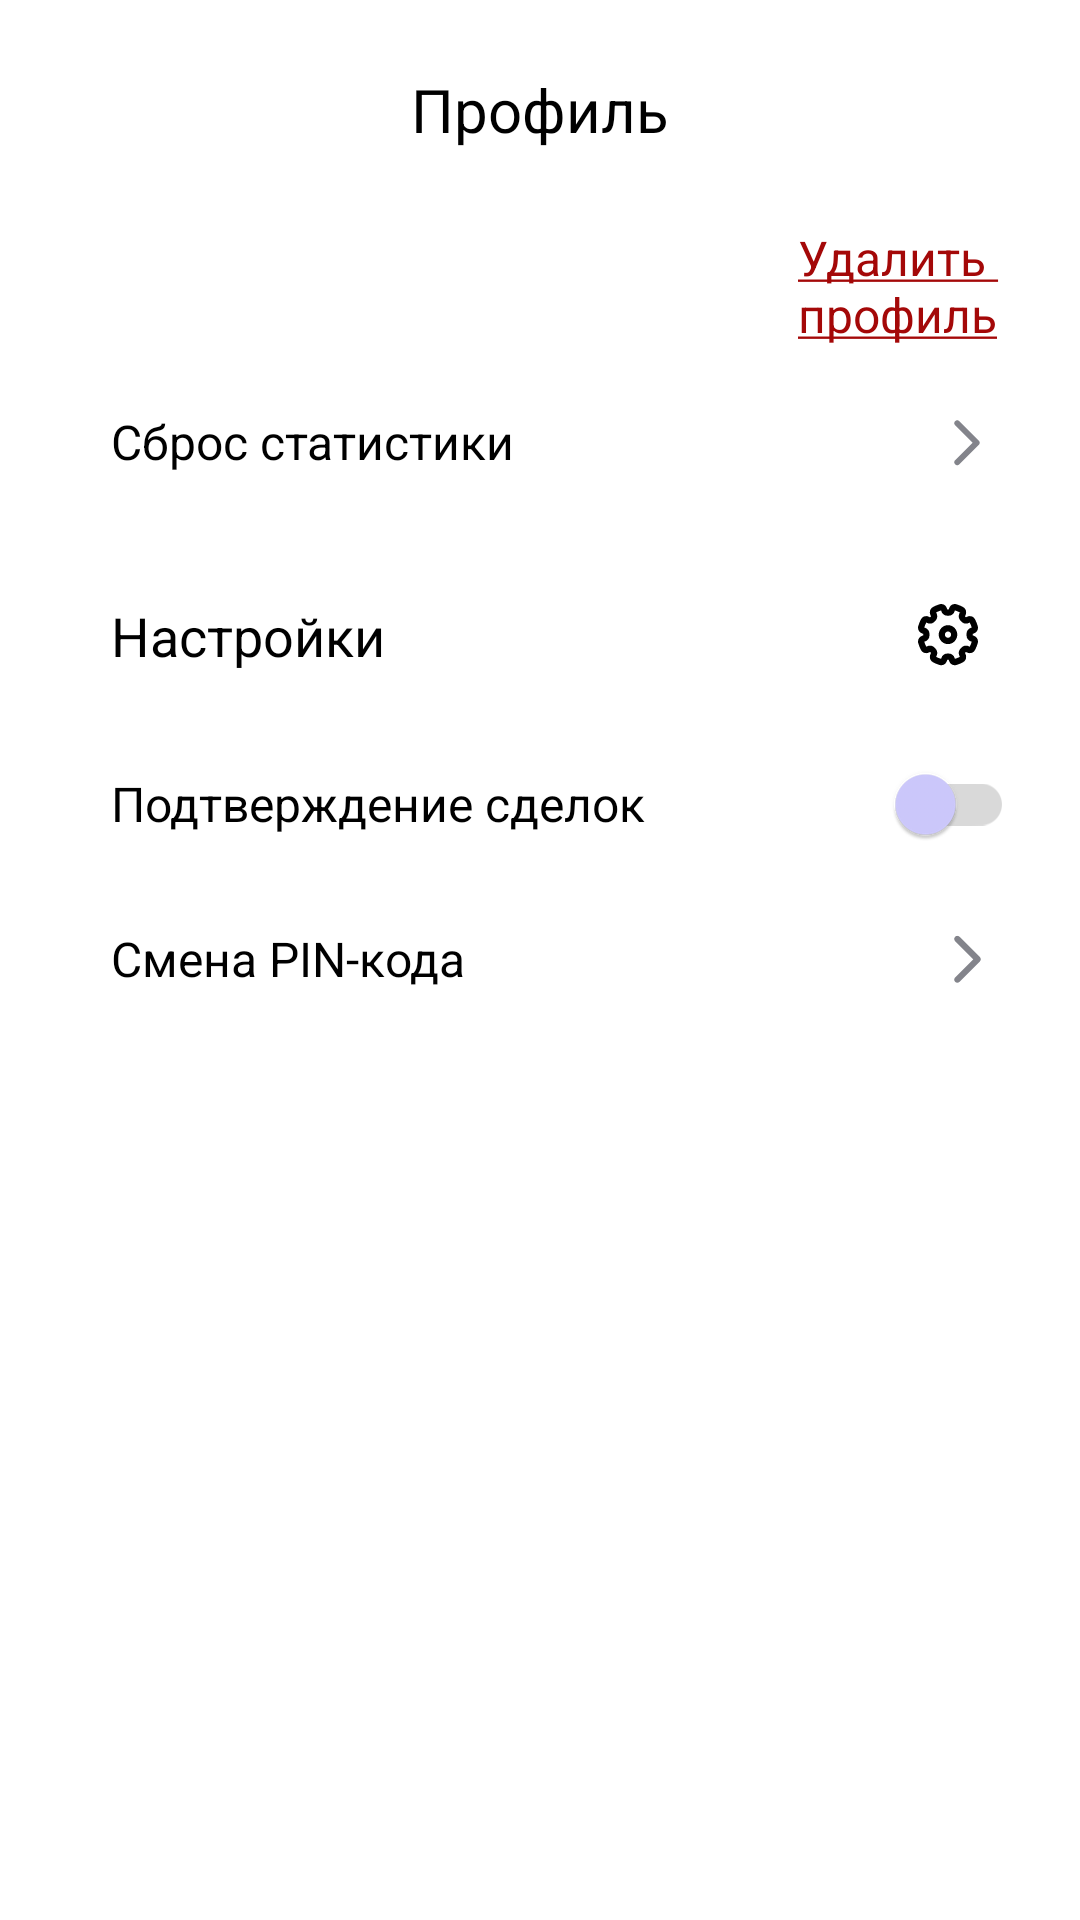

Produce the Android XML layout that renders to this screen, including the resource entries it uses.
<!-- AndroidManifest.xml: application theme Theme.Surf -->
<!-- res/layout/fragment_profile.xml -->
<?xml version="1.0" encoding="utf-8"?>
<androidx.constraintlayout.widget.ConstraintLayout xmlns:android="http://schemas.android.com/apk/res/android"
    xmlns:app="http://schemas.android.com/apk/res-auto"
    xmlns:tools="http://schemas.android.com/tools"
    android:layout_width="match_parent"
    android:layout_height="match_parent"
    android:background="?attr/colorSecondary">

    <TextView
        android:id="@+id/profile_TV"
        android:layout_width="wrap_content"
        android:layout_height="wrap_content"
        android:layout_marginTop="23dp"
        android:text="@string/profile"
        android:textAppearance="@style/Text.Bold.20"
        android:textColor="?attr/colorOnBackground"
        app:layout_constraintBottom_toBottomOf="parent"
        app:layout_constraintEnd_toEndOf="parent"
        app:layout_constraintStart_toStartOf="parent"
        app:layout_constraintTop_toTopOf="parent"
        app:layout_constraintVertical_bias="0.0" />


    <TextView
        android:id="@+id/firstName_lastName_TV"
        android:layout_width="0dp"
        android:layout_height="wrap_content"
        android:layout_marginStart="34dp"
        android:layout_marginTop="25dp"
        android:maxLines="5"
        android:textAppearance="@style/Text.SemiBold.18"
        android:textColor="?attr/colorOnBackground"
        app:layout_constraintEnd_toStartOf="@+id/delete_profile_TV"
        app:layout_constraintHorizontal_bias="0.0"
        app:layout_constraintStart_toStartOf="parent"
        app:layout_constraintTop_toBottomOf="@+id/profile_TV"
        tools:text="Надежда \nЧеревкова" />

    <TextView
        android:id="@+id/delete_profile_TV"
        android:layout_width="wrap_content"
        android:layout_height="wrap_content"
        android:layout_marginTop="25dp"
        android:layout_marginEnd="27dp"
        android:text="@string/delete_profile"
        android:textAppearance="@style/Text.SemiBold.16"
        android:textColor="@color/btn_clear"
        app:layout_constraintEnd_toEndOf="parent"
        app:layout_constraintTop_toBottomOf="@+id/profile_TV" />

    <LinearLayout
        android:id="@+id/reset_stats_Btn"
        android:layout_width="match_parent"
        android:layout_height="wrap_content"
        android:layout_marginStart="37dp"
        android:layout_marginTop="36dp"
        android:layout_marginEnd="21dp"
        android:orientation="horizontal"
        android:weightSum="3"
        app:layout_constraintEnd_toEndOf="parent"
        app:layout_constraintStart_toStartOf="parent"
        app:layout_constraintTop_toBottomOf="@+id/firstName_lastName_TV">

        <TextView
            android:layout_width="match_parent"
            android:layout_height="wrap_content"
            android:layout_gravity="center"
            android:layout_weight="2"
            android:text="@string/drop_statistics"
            android:textAppearance="@style/Text.Medium.16"
            android:textColor="?attr/colorOnBackground" />

        <ImageView
            android:id="@+id/reset_stats_Btn_arrow"
            android:layout_width="50dp"
            android:layout_height="24dp"
            android:layout_weight="1"
            android:backgroundTint="@color/white"
            android:clickable="false"
            app:layout_constraintTop_toBottomOf="@+id/firstName_lastName_TV"
            app:srcCompat="@drawable/arrow_right_gray" />
    </LinearLayout>

    <TextView
        android:id="@+id/settings_TV"
        android:layout_width="wrap_content"
        android:layout_height="wrap_content"
        android:layout_marginStart="37dp"
        android:text="@string/settings"
        android:textAppearance="@style/Text.SemiBold.18"
        android:textColor="?attr/colorOnBackground"
        app:layout_constraintBottom_toBottomOf="@+id/settings_IBtn"
        app:layout_constraintStart_toStartOf="parent"
        app:layout_constraintTop_toTopOf="@+id/settings_IBtn" />

    <ImageButton
        android:id="@+id/settings_IBtn"
        android:layout_width="wrap_content"
        android:layout_height="wrap_content"
        android:layout_marginTop="32dp"
        android:layout_marginEnd="22dp"
        android:backgroundTint="@color/transparent"
        android:clickable="false"
        app:layout_constraintEnd_toEndOf="parent"
        app:layout_constraintTop_toBottomOf="@+id/reset_stats_Btn"
        app:srcCompat="@drawable/gear" />

    <LinearLayout
        android:id="@+id/biometry_Btn"
        android:layout_width="match_parent"
        android:layout_height="wrap_content"
        android:layout_marginStart="37dp"
        android:layout_marginTop="41dp"
        android:layout_marginEnd="24dp"
        android:visibility="gone"
        android:weightSum="3"
        app:layout_constraintEnd_toEndOf="parent"
        app:layout_constraintStart_toStartOf="parent"
        app:layout_constraintTop_toBottomOf="@+id/settings_TV"
        app:layout_constraintVertical_chainStyle="packed">

        <TextView
            android:layout_width="wrap_content"
            android:layout_height="wrap_content"
            android:layout_gravity="center"
            android:layout_weight="1"
            android:text="@string/biometry"
            android:textAppearance="@style/Text.Medium.16"
            android:textColor="?attr/colorOnBackground" />

        <androidx.appcompat.widget.SwitchCompat
            android:id="@+id/biometry_Btn_switcher"
            android:layout_width="wrap_content"
            android:layout_height="wrap_content"
            android:layout_weight="2"
            android:clickable="false"
            app:thumbTint="?attr/colorAccent"
            app:trackTint="?attr/colorControlActivated" />
    </LinearLayout>

    <LinearLayout
        android:id="@+id/confirm_deal_Btn"
        android:layout_width="match_parent"
        android:layout_height="wrap_content"
        android:layout_marginStart="37dp"
        android:layout_marginTop="20dp"
        android:layout_marginEnd="22dp"
        android:weightSum="3"
        app:layout_constraintBottom_toTopOf="@id/change_trading_password_Btn"
        app:layout_constraintEnd_toEndOf="parent"
        app:layout_constraintStart_toStartOf="parent"
        app:layout_constraintTop_toBottomOf="@+id/biometry_Btn"
        app:layout_constraintVertical_chainStyle="packed">

        <TextView
            android:layout_width="match_parent"
            android:layout_height="wrap_content"
            android:layout_gravity="center"
            android:layout_weight="1"
            android:text="@string/confirm_deal"
            android:textAppearance="@style/Text.Medium.16"
            android:textColor="?attr/colorOnBackground" />

        <androidx.appcompat.widget.SwitchCompat
            android:id="@+id/confirm_deal_Btn_switcher"
            android:layout_width="match_parent"
            android:layout_height="wrap_content"
            android:layout_weight="2"
            android:clickable="false"
            app:thumbTint="?attr/colorAccent"
            app:trackTint="?attr/colorControlActivated" />
    </LinearLayout>

    <LinearLayout
        android:id="@+id/change_trading_password_Btn"
        android:layout_width="match_parent"
        android:layout_height="wrap_content"
        android:layout_marginStart="37dp"
        android:layout_marginTop="20dp"
        android:layout_marginEnd="21dp"
        android:visibility="gone"
        android:weightSum="3"
        app:layout_constraintBottom_toTopOf="@id/change_PIN_Btn"
        app:layout_constraintEnd_toEndOf="parent"
        app:layout_constraintStart_toStartOf="parent"
        app:layout_constraintTop_toBottomOf="@+id/confirm_deal_Btn"
        app:layout_constraintVertical_chainStyle="packed">

        <TextView
            android:layout_width="match_parent"
            android:layout_height="wrap_content"
            android:layout_gravity="center"
            android:layout_weight="2"
            android:text="@string/change_trading_password"
            android:textAppearance="@style/Text.Medium.16"
            android:textColor="?attr/colorOnBackground" />

        <ImageView
            android:id="@+id/change_trading_password_Btn_arrow"
            android:layout_width="50dp"
            android:layout_height="24dp"
            android:layout_weight="1"
            android:backgroundTint="@color/white"
            android:clickable="false"
            app:srcCompat="@drawable/arrow_right_gray" />
    </LinearLayout>

    <LinearLayout
        android:id="@+id/change_PIN_Btn"
        android:layout_width="match_parent"
        android:layout_height="wrap_content"
        android:layout_marginStart="37dp"
        android:layout_marginTop="15dp"
        android:layout_marginEnd="21dp"
        android:weightSum="3"
        app:layout_constraintBottom_toTopOf="@id/bottom_divider"
        app:layout_constraintEnd_toEndOf="parent"
        app:layout_constraintStart_toStartOf="parent"
        app:layout_constraintTop_toBottomOf="@id/change_trading_password_Btn"
        app:layout_constraintVertical_bias="0.0"
        app:layout_constraintVertical_chainStyle="packed">

        <TextView
            android:layout_width="match_parent"
            android:layout_height="wrap_content"
            android:layout_gravity="center"
            android:layout_weight="2"
            android:text="@string/change_PIN"
            android:textAppearance="@style/Text.Medium.16"
            android:textColor="?attr/colorOnBackground" />

        <ImageView
            android:id="@+id/change_PIN_Btn_arrow"
            android:layout_width="50dp"
            android:layout_height="25dp"
            android:layout_weight="1"
            android:backgroundTint="@color/white"
            android:clickable="false"
            app:srcCompat="@drawable/arrow_right_gray" />
    </LinearLayout>

    <View
        android:id="@+id/bottom_divider"
        android:layout_width="match_parent"
        android:layout_height="0dp"
        app:layout_constraintBottom_toBottomOf="parent"
        app:layout_constraintTop_toBottomOf="@id/change_PIN_Btn" />

</androidx.constraintlayout.widget.ConstraintLayout>
<!-- resources referenced by this layout -->
<resources>
  <color name="btn_clear">#FFA40808</color>
  <color name="transparent">#00000000</color>
  <color name="white">#FFFFFFFF</color>
  <!-- drawable arrow_right_gray (drawable) -->
  <vector xmlns:android="http://schemas.android.com/apk/res/android"
      android:width="24dp"
      android:height="24dp"
      android:viewportWidth="24"
      android:viewportHeight="24">
    <path
        android:pathData="M8.043,5.043C7.652,5.433 7.652,6.067 8.043,6.457L13.836,12.25L8.043,18.043C7.652,18.433 7.652,19.067 8.043,19.457C8.433,19.848 9.067,19.848 9.457,19.457L15.957,12.957C16.348,12.567 16.348,11.933 15.957,11.543L9.457,5.043C9.067,4.652 8.433,4.652 8.043,5.043Z"
        android:fillColor="#83848B"
        android:fillType="evenOdd"/>
  </vector>
  <!-- drawable gear: vector/xml drawable (drawable, 6101 chars, omitted) -->
  <string name="biometry">Биометрия</string>
  <string name="change_PIN">Смена PIN-кода</string>
  <string name="change_trading_password">Смена торгового пароля</string>
  <string name="confirm_deal">Подтверждение сделок</string>
  <string name="delete_profile"><u>Удалить \nпрофиль</u></string>
  <string name="drop_statistics">Сброс статистики</string>
  <string name="profile">Профиль</string>
  <string name="settings">Настройки</string>
  <style name="Text.Bold.20">
          <item name="android:textSize">20sp</item>
      </style>
  <style name="Text.Medium.16">
          <item name="android:textSize">16sp</item>
      </style>
  <style name="Text.SemiBold.16">
          <item name="android:textSize">16sp</item>
      </style>
  <style name="Text.SemiBold.18">
          <item name="android:textSize">18sp</item>
      </style>
  <style name="Theme.Surf" parent="Base.Theme.Surf" />
  <style name="Base.Theme.Surf" parent="Theme.Material3.DayNight.NoActionBar">
          
          <item name="colorPrimary">@color/black</item>
          <item name="colorPrimaryVariant">@color/view_background</item>
          <item name="colorAccent">@color/accent_background</item>
          <item name="colorOnBackground">@color/black</item>
  
          <item name="colorSurfaceContainer">@color/view_background</item>
          <item name="colorControlActivated">@color/btn_asset</item>
  
          <item name="colorSecondary">@color/white</item>
          <item name="colorSecondaryVariant">@color/white</item>
  
          <item name="android:windowLightStatusBar">true</item>
      </style>
  <color name="black">#FF000000</color>
  <color name="view_background">#FFF6F4F4</color>
  <color name="accent_background">#FFCFCBFF</color>
  <color name="btn_asset">#D9D9D9</color>
</resources>
